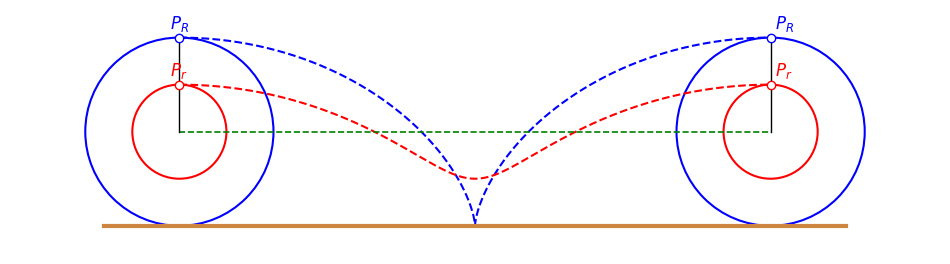

Generate this figure with matplotlib: (Note: this script raises an exception after producing the figure.)
import numpy as np
import matplotlib.pyplot as plt

def plot_aristotle_wheel(R=2.0, r=1.0, savepath=None):
    """
    Plot Aristotle's Wheel Paradox diagram for two concentric rolling circles.

    Parameters
    ----------
    R : float
        Radius of the larger circle.
    r : float
        Radius of the smaller circle.
    savepath : str or None
        If provided, saves the figure to the given path.
    """
    theta = np.linspace(0, 2 * np.pi, 600)

    # General trochoid for a point at distance a from center
    def trochoid(a):
        x = R * theta + a * np.sin(theta)
        y = R + a * np.cos(theta)
        return x, y

    # Trajectories for P_R (a=R) and P_r (a=r)
    x_R, y_R = trochoid(R)
    x_r, y_r = trochoid(r)

    # Center line at y = R, spanning exactly 2πR
    x_line = [0.0, 2 * np.pi * R]
    y_line = [R, R]

    # Figure/axes
    fig, ax = plt.subplots(figsize=(12, 4))
    ax.set_aspect('equal')
    ax.axis('off')

    # Paths
    ax.plot(x_R, y_R, 'b--', lw=1.5, label="Path of $P_R$")
    ax.plot(x_r, y_r, 'r--', lw=1.5, label="Path of $P_r$")
    ax.plot(x_line, y_line, 'g--', lw=1.2, label="Center line")

    # Vertical black lines at start and end (center to top of large circle)
    ax.plot([0, 0], [R, R + R], 'k', lw=1)
    ax.plot([2 * np.pi * R, 2 * np.pi * R], [R, R + R], 'k', lw=1)

    # Circles at start (x=0) and end (x=2πR)
    left_large  = plt.Circle((0.0, R), R, edgecolor='blue', fill=False, lw=1.5)
    left_small  = plt.Circle((0.0, R), r, edgecolor='red',  fill=False, lw=1.5)
    right_large = plt.Circle((2 * np.pi * R, R), R, edgecolor='blue', fill=False, lw=1.5)
    right_small = plt.Circle((2 * np.pi * R, R), r, edgecolor='red',  fill=False, lw=1.5)
    for c in (left_large, left_small, right_large, right_small):
        ax.add_patch(c)

    # Markers and labels: top points on each circle at start/end
    PR_left  = (0.0, R + R)
    Pr_left  = (0.0, R + r)
    PR_right = (2 * np.pi * R, R + R)
    Pr_right = (2 * np.pi * R, R + r)

    ax.plot(*PR_left,  'bo', markersize=6, mfc='white')
    ax.plot(*Pr_left,  'ro', markersize=6, mfc='white')
    ax.plot(*PR_right, 'bo', markersize=6, mfc='white')
    ax.plot(*Pr_right, 'ro', markersize=6, mfc='white')

    ax.text(PR_left[0]  - 0.2, PR_left[1]  + 0.2, r"$P_R$", fontsize=12, color='blue')
    ax.text(Pr_left[0]  - 0.2, Pr_left[1]  + 0.2, r"$P_r$", fontsize=12, color='red')
    ax.text(PR_right[0] + 0.1, PR_right[1] + 0.2, r"$P_R$", fontsize=12, color='blue')
    ax.text(Pr_right[0] + 0.1, Pr_right[1] + 0.2, r"$P_r$", fontsize=12, color='red')

    # Ground line
    x_pad = max(R, r) * 0.8
    ax.plot([-x_pad, 2 * np.pi * R + x_pad], [0, 0], color='peru', lw=3)

    # Robust limits: include full circles and labels for any R, r
    pad_y = max(R, r) * 0.3
    y_min = min(0.0, R - max(R, r)) - pad_y
    y_max = R + max(R, r) + pad_y
    x_min = -R - x_pad
    x_max = 2 * np.pi * R + R + x_pad

    ax.set_xlim(x_min, x_max)
    ax.set_ylim(y_min, y_max)

    if savepath:
        fig.savefig(savepath, dpi=300, bbox_inches='tight', pad_inches=0.1)

    plt.close(fig)  # close to avoid handle leaks
    return fig

# Save as PNG
fig = plot_aristotle_wheel(R=2, r=1, savepath="fig9.png")  
fig

import numpy as np
import matplotlib.pyplot as plt
from matplotlib.patches import Circle
from matplotlib.animation import FuncAnimation
from IPython.display import HTML

def animate_aristotle_wheel(R=2.0, r=1.0, frames=300, interval=30, show_trails=True):
    """
    Animate Aristotle's Wheel Paradox: two concentric circles of radii R and r
    roll without slipping over a distance 2πR. Points P_R (a=R) and P_r (a=r)
    trace trochoids. Returns HTML for inline display in Jupyter.
    """
    # Parameter over one full revolution
    theta = np.linspace(0.0, 2*np.pi, frames)

    # Helpers
    def trochoid(a, th):
        x = R*th + a*np.sin(th)
        y = R   + a*np.cos(th)
        return x, y

    # Precompute paths for trails
    xR_path, yR_path = trochoid(R, theta)   # P_R path
    xr_path, yr_path = trochoid(r, theta)   # P_r path

    # Figure and axes
    fig, ax = plt.subplots(figsize=(12, 4))
    ax.set_aspect('equal')
    ax.axis('off')

    # Static floor and center line
    x_total = 2*np.pi*R
    pad_x = max(R, r)*0.8
    ax.plot([-pad_x, x_total + pad_x], [0, 0], color='peru', lw=3)   # floor
    ax.plot([0, x_total], [R, R], 'g--', lw=1.2)                     # center line y=R

    # Static end markers: vertical lines at start and end
    ax.plot([0, 0], [R, R+R], 'k', lw=1)
    ax.plot([x_total, x_total], [R, R+R], 'k', lw=1)

    # Dynamic patches: rolling concentric circles (share same center)
    big = Circle((0, R), R, fill=False, lw=1.8, ec='blue')
    small = Circle((0, R), r, fill=False, lw=1.8, ec='red')
    ax.add_patch(big)
    ax.add_patch(small)

    # Moving points P_R and P_r
    PR_dot, = ax.plot([], [], 'o', ms=6, mfc='white', mec='blue')
    Pr_dot, = ax.plot([], [], 'o', ms=6, mfc='white', mec='red')

    # Labels near points
    PR_lbl = ax.text(0, 0, r"$P_R$", fontsize=12, color='blue',
                     ha='left', va='bottom')
    Pr_lbl = ax.text(0, 0, r"$P_r$", fontsize=12, color='red',
                     ha='left', va='bottom')

    # Optional trails
    PR_trail, = ax.plot([], [], 'b--', lw=1.2) if show_trails else (None,)
    Pr_trail, = ax.plot([], [], 'r--', lw=1.2) if show_trails else (None,)

    # Robust limits (avoid clipping for any R, r)
    pad_y = max(R, r)*0.35
    y_min = min(0.0, R - max(R, r)) - pad_y
    y_max = R + max(R, r) + pad_y
    x_min = -R - pad_x
    x_max = x_total + R + pad_x
    ax.set_xlim(x_min, x_max)
    ax.set_ylim(y_min, y_max)

    # Animation update
    def update(i):
        th = theta[i]
        # Rolling center (translation only; rotation is encoded in trochoid points)
        center_x = R*th
        center_y = R
        big.center = (center_x, center_y)
        small.center = (center_x, center_y)

        # Current P_R and P_r
        xR, yR = trochoid(R, th)
        xr, yr = trochoid(r, th)

        PR_dot.set_data(xR, yR)
        Pr_dot.set_data(xr, yr)

        PR_lbl.set_position((xR + 0.08*R, yR + 0.08*R))
        Pr_lbl.set_position((xr + 0.08*R, yr + 0.08*R))

        # Update trails
        artists = [big, small, PR_dot, Pr_dot, PR_lbl, Pr_lbl]
        if show_trails:
            PR_trail.set_data(xR_path[:i+1], yR_path[:i+1])
            Pr_trail.set_data(xr_path[:i+1], yr_path[:i+1])
            artists += [PR_trail, Pr_trail]
        return artists

    anim = FuncAnimation(fig, update, frames=frames, interval=interval, blit=True)
    plt.close(fig)  # prevent duplicate static output
    return anim

# Example (in a Jupyter cell):
anim = animate_aristotle_wheel(R=2.0, r=1.0)
# Save to MP4 (requires ffmpeg installed)
anim.save("aristotle_wheel.mp4", writer="ffmpeg", dpi=150)
# Or save to GIF (requires ImageMagick or Pillow support)
anim.save("aristotle_wheel.gif", writer="pillow", dpi=100)
# Display animation
HTML(anim.to_jshtml())
